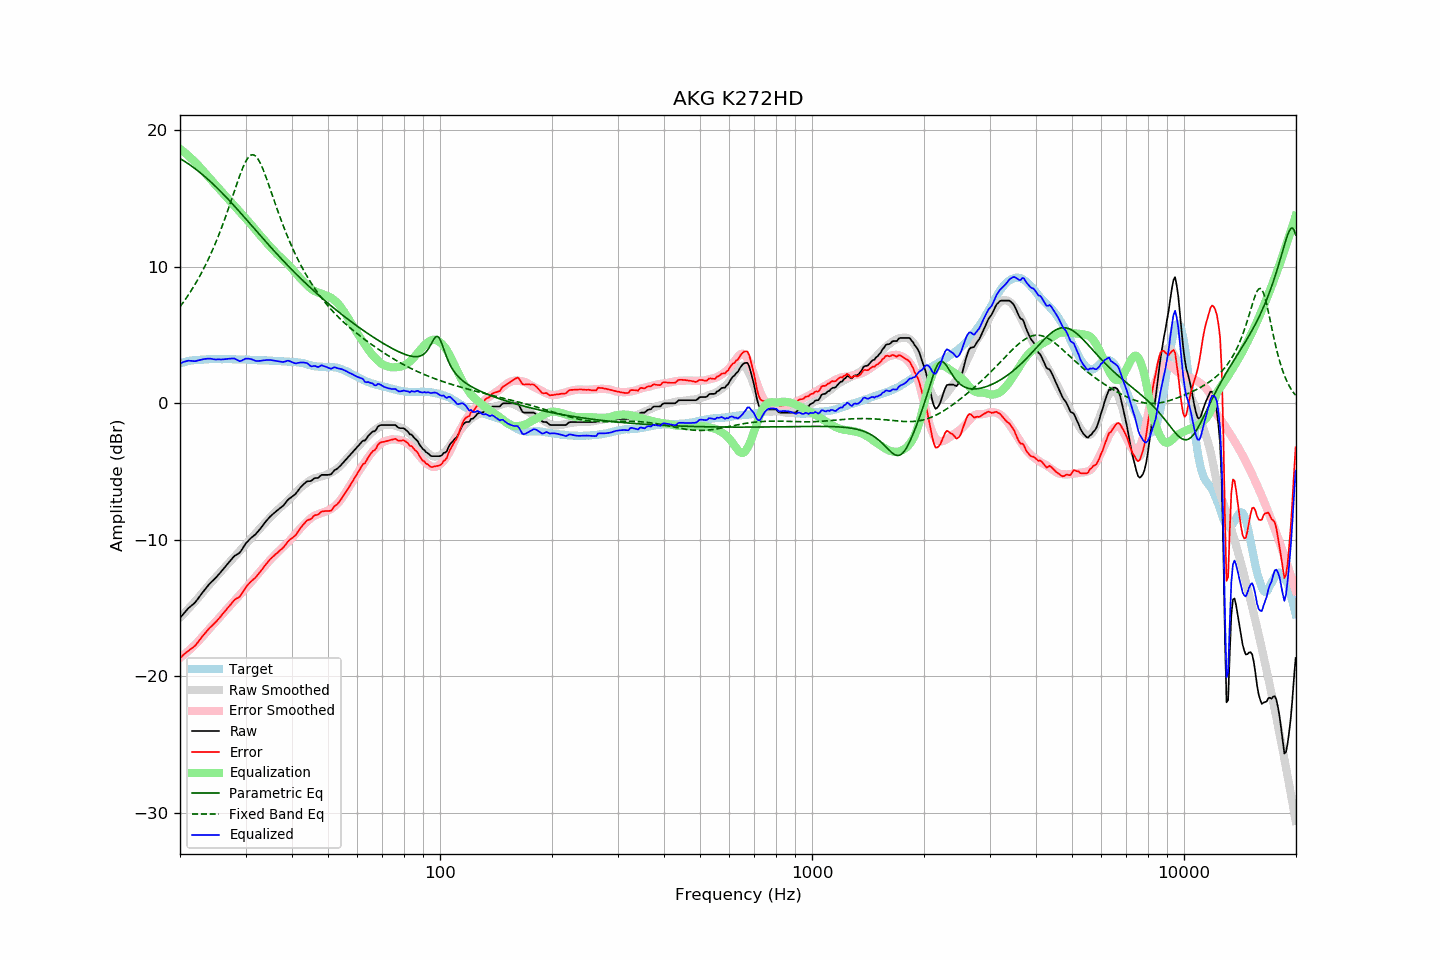

The data file committed next to this chart (first rows):
frequency, raw, error, smoothed, error_smoothed, equalization, parametric_eq, fixed_band_eq, equalized_raw, equalized_smoothed, target
20.00, -15.72, -18.64, -15.70, -18.64, 18.64, 17.92, 7.07, 2.93, 2.95, 2.93
20.20, -15.58, -18.54, -15.57, -18.55, 18.55, 17.86, 7.23, 2.97, 2.98, 2.97
20.40, -15.44, -18.43, -15.45, -18.46, 18.46, 17.79, 7.39, 3.02, 3.00, 3.00
20.61, -15.30, -18.33, -15.33, -18.36, 18.36, 17.71, 7.56, 3.06, 3.03, 3.03
20.81, -15.17, -18.23, -15.20, -18.26, 18.26, 17.64, 7.73, 3.09, 3.06, 3.07
21.02, -15.03, -18.13, -15.07, -18.15, 18.15, 17.56, 7.90, 3.13, 3.08, 3.11
21.23, -14.93, -18.04, -14.95, -18.05, 18.05, 17.48, 8.08, 3.12, 3.10, 3.12
21.44, -14.83, -17.96, -14.82, -17.94, 17.94, 17.40, 8.26, 3.11, 3.12, 3.14
21.66, -14.73, -17.89, -14.69, -17.83, 17.83, 17.31, 8.45, 3.10, 3.14, 3.16
21.87, -14.63, -17.79, -14.56, -17.71, 17.71, 17.22, 8.65, 3.09, 3.16, 3.17
22.09, -14.50, -17.67, -14.42, -17.60, 17.60, 17.13, 8.84, 3.10, 3.17, 3.18
22.31, -14.34, -17.51, -14.29, -17.48, 17.48, 17.04, 9.05, 3.14, 3.19, 3.18
22.54, -14.18, -17.37, -14.15, -17.35, 17.35, 16.95, 9.26, 3.17, 3.20, 3.19
22.76, -14.02, -17.21, -14.01, -17.22, 17.22, 16.85, 9.48, 3.20, 3.20, 3.20
22.99, -13.86, -17.05, -13.87, -17.09, 17.09, 16.75, 9.70, 3.23, 3.21, 3.20
23.22, -13.71, -16.91, -13.73, -16.95, 16.95, 16.65, 9.93, 3.24, 3.22, 3.21
23.45, -13.56, -16.77, -13.59, -16.82, 16.82, 16.55, 10.16, 3.26, 3.22, 3.22
23.69, -13.41, -16.64, -13.45, -16.68, 16.68, 16.45, 10.40, 3.27, 3.23, 3.23
23.92, -13.27, -16.50, -13.31, -16.54, 16.54, 16.34, 10.65, 3.28, 3.23, 3.24
24.16, -13.14, -16.38, -13.17, -16.41, 16.41, 16.23, 10.91, 3.27, 3.24, 3.25
24.40, -13.03, -16.28, -13.04, -16.28, 16.28, 16.13, 11.17, 3.25, 3.24, 3.26
24.65, -12.92, -16.17, -12.90, -16.15, 16.15, 16.01, 11.44, 3.23, 3.24, 3.25
24.89, -12.81, -16.05, -12.78, -16.02, 16.02, 15.90, 11.72, 3.22, 3.24, 3.25
25.14, -12.68, -15.92, -12.65, -15.89, 15.89, 15.79, 12.00, 3.22, 3.25, 3.25
25.39, -12.54, -15.78, -12.51, -15.76, 15.76, 15.67, 12.30, 3.22, 3.25, 3.25
25.65, -12.41, -15.66, -12.38, -15.62, 15.62, 15.55, 12.60, 3.22, 3.25, 3.25
25.91, -12.27, -15.50, -12.24, -15.49, 15.49, 15.43, 12.91, 3.22, 3.24, 3.23
26.16, -12.13, -15.36, -12.11, -15.35, 15.35, 15.31, 13.22, 3.23, 3.24, 3.24
26.43, -11.99, -15.23, -11.98, -15.22, 15.22, 15.19, 13.55, 3.23, 3.24, 3.24
26.69, -11.85, -15.08, -11.86, -15.09, 15.09, 15.07, 13.88, 3.25, 3.24, 3.24
26.96, -11.70, -14.94, -11.73, -14.97, 14.97, 14.94, 14.22, 3.27, 3.23, 3.24
27.23, -11.57, -14.81, -11.61, -14.84, 14.84, 14.82, 14.56, 3.27, 3.23, 3.24
27.50, -11.43, -14.67, -11.48, -14.71, 14.71, 14.69, 14.91, 3.28, 3.23, 3.24
27.77, -11.29, -14.51, -11.35, -14.58, 14.58, 14.56, 15.26, 3.29, 3.23, 3.23
28.05, -11.17, -14.39, -11.22, -14.45, 14.45, 14.43, 15.61, 3.28, 3.22, 3.23
28.33, -11.10, -14.30, -11.09, -14.31, 14.31, 14.30, 15.95, 3.21, 3.22, 3.21
28.62, -11.03, -14.25, -10.96, -14.18, 14.18, 14.17, 16.30, 3.15, 3.22, 3.22
28.90, -10.96, -14.17, -10.83, -14.05, 14.05, 14.04, 16.63, 3.09, 3.22, 3.22
29.19, -10.81, -14.01, -10.70, -13.92, 13.92, 13.90, 16.94, 3.11, 3.22, 3.21
29.48, -10.62, -13.83, -10.57, -13.79, 13.79, 13.77, 17.24, 3.17, 3.21, 3.22
29.78, -10.43, -13.65, -10.45, -13.66, 13.66, 13.64, 17.51, 3.23, 3.21, 3.22
30.08, -10.25, -13.47, -10.33, -13.53, 13.53, 13.50, 17.74, 3.28, 3.20, 3.22
30.38, -10.12, -13.32, -10.20, -13.40, 13.40, 13.37, 17.93, 3.28, 3.20, 3.20
30.68, -10.00, -13.19, -10.07, -13.26, 13.26, 13.23, 18.08, 3.27, 3.19, 3.20
30.99, -9.88, -13.07, -9.94, -13.13, 13.13, 13.10, 18.17, 3.25, 3.19, 3.19
31.30, -9.78, -12.97, -9.80, -12.99, 12.99, 12.96, 18.21, 3.21, 3.19, 3.19
31.61, -9.69, -12.87, -9.66, -12.84, 12.84, 12.83, 18.19, 3.16, 3.18, 3.19
31.93, -9.59, -12.76, -9.53, -12.70, 12.70, 12.69, 18.11, 3.11, 3.17, 3.17
32.24, -9.46, -12.61, -9.39, -12.56, 12.56, 12.56, 17.98, 3.10, 3.17, 3.16
32.57, -9.32, -12.48, -9.26, -12.42, 12.42, 12.42, 17.80, 3.10, 3.16, 3.16
32.89, -9.18, -12.33, -9.13, -12.29, 12.29, 12.29, 17.58, 3.11, 3.16, 3.16
33.22, -9.02, -12.17, -9.00, -12.15, 12.15, 12.16, 17.32, 3.14, 3.15, 3.16
33.55, -8.87, -12.01, -8.87, -12.02, 12.02, 12.02, 17.04, 3.15, 3.15, 3.15
33.89, -8.71, -11.85, -8.73, -11.88, 11.88, 11.89, 16.73, 3.17, 3.14, 3.15
34.23, -8.57, -11.72, -8.60, -11.74, 11.74, 11.76, 16.41, 3.17, 3.14, 3.15
34.57, -8.44, -11.57, -8.48, -11.61, 11.61, 11.63, 16.07, 3.17, 3.13, 3.14
34.92, -8.30, -11.43, -8.35, -11.48, 11.48, 11.49, 15.73, 3.18, 3.13, 3.13
35.27, -8.19, -11.32, -8.23, -11.35, 11.35, 11.36, 15.39, 3.17, 3.12, 3.13
35.62, -8.09, -11.21, -8.11, -11.23, 11.23, 11.23, 15.04, 3.14, 3.12, 3.12
35.97, -7.99, -11.09, -7.99, -11.11, 11.11, 11.11, 14.70, 3.12, 3.11, 3.11
... 635 more rows
